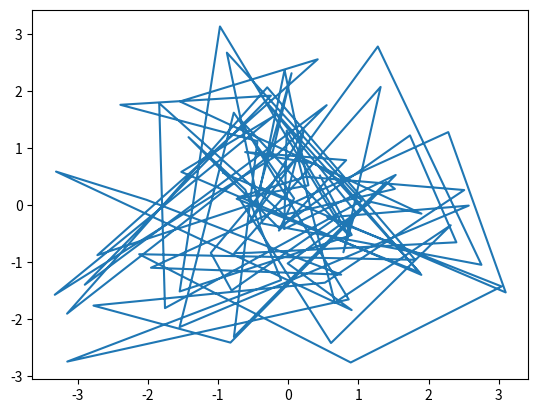

Reproduce this figure in Python.
# -*- coding: utf-8 -*-
from scipy.cluster.vq import *
import numpy as np
import matplotlib.pyplot as plt


def drow_result(features, code):
    plt.figure()
    ndx = np.where(code == 0)[0]
    plt.plot(features[ndx, 0], features[ndx, 1])


def kmeans_clustering():
    # random.randn(100, 2): generate 100 number 2 dimension at Gaussian distribution random float number
    class1 = 1.5 * np.random.randn(100, 2)
    # 標準正規分布で発生させた100行2列に、5,5を足す。
    class2 = np.random.randn(100, 2) + np.array([5, 5])
    features = np.vstack((class1, class2))

    # do k-means clustering(k =2) centroids:重心点, variance:分散
    # scipyのkmeansは、20回試行して分散が最小になる重心点を採用する。
    centroids, variance = kmeans(features, 2)
    # print centroids

    # code:kmeansの種類の内、どれに割り当てられたか distance:重心からの距離
    code, distance = vq(features, centroids)
    # クラスタ1に割り当てられた数をカウント。
    # print np.count_nonzero((code > 0.5)*1)
    return features, code

if __name__ == '__main__':
    # 標準正規分布で発生させた100*2のベクトルをkmeans(k=2)でクラスタリングし、その実行結果を取得。
    # features:特徴量、code:クラスタリング結果(0 or 1)
    features, code = kmeans_clustering()
    drow_result(features, code)
